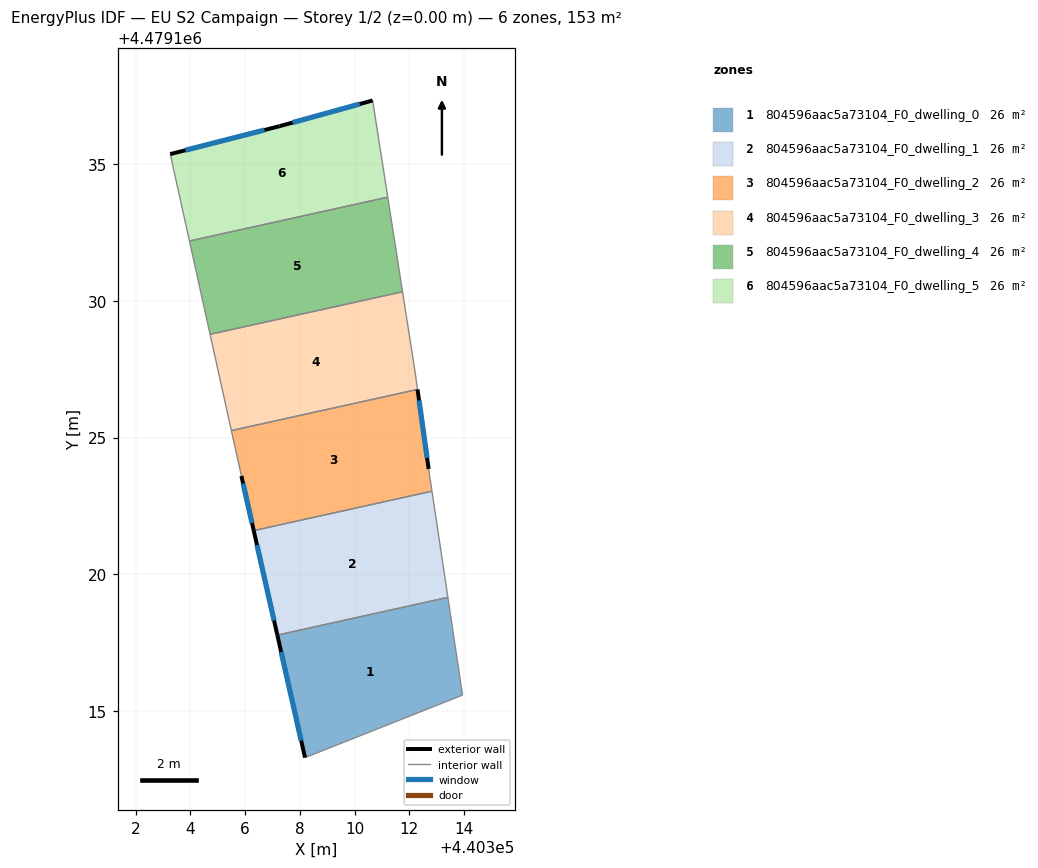
=== STOREY PLAN SPEC (per zone: floor XY polygon, exterior-wall plan segments, windows/doors) ===
zone 1: 804596aac5a73104_F0_dwelling_0  (25.6 m²)
  floor: (440313.95, 4479115.58) (440313.41, 4479119.16) (440307.18, 4479117.78) (440308.19, 4479113.30)
  exterior wall: (440308.19, 4479113.30) – (440307.18, 4479117.78)  [4.6 m]
    window: (440308.05, 4479113.92) – (440307.32, 4479117.16)  [7.2 m²]
  interior walls: 3
zone 2: 804596aac5a73104_F0_dwelling_1  (25.6 m²)
  floor: (440313.41, 4479119.16) (440312.83, 4479123.04) (440306.32, 4479121.60) (440307.18, 4479117.78)
  exterior wall: (440307.18, 4479117.78) – (440306.32, 4479121.60)  [3.9 m]
    window: (440307.06, 4479118.31) – (440306.43, 4479121.07)  [6.1 m²]
  interior walls: 3
zone 3: 804596aac5a73104_F0_dwelling_2  (25.6 m²)
  floor: (440312.83, 4479123.04) (440312.71, 4479123.85) (440312.30, 4479126.76) (440305.50, 4479125.25) (440305.86, 4479123.60) (440306.32, 4479121.60)
  exterior wall: (440306.32, 4479121.60) – (440305.86, 4479123.60)  [2.0 m]
    window: (440306.25, 4479121.88) – (440305.93, 4479123.32)  [3.2 m²]
  exterior wall: (440312.30, 4479126.76) – (440312.71, 4479123.85)  [2.9 m]
    window: (440312.36, 4479126.36) – (440312.65, 4479124.26)  [4.6 m²]
  interior walls: 4
zone 4: 804596aac5a73104_F0_dwelling_3  (25.6 m²)
  floor: (440312.30, 4479126.76) (440312.22, 4479127.37) (440311.76, 4479130.33) (440304.72, 4479128.77) (440305.50, 4479125.25)
  interior walls: 5
zone 5: 804596aac5a73104_F0_dwelling_4  (25.6 m²)
  floor: (440311.76, 4479130.33) (440311.22, 4479133.79) (440303.97, 4479132.19) (440304.72, 4479128.77)
  interior walls: 4
zone 6: 804596aac5a73104_F0_dwelling_5  (25.6 m²)
  floor: (440311.22, 4479133.79) (440310.66, 4479137.32) (440307.26, 4479136.38) (440303.26, 4479135.36) (440303.97, 4479132.19)
  exterior wall: (440303.26, 4479135.36) – (440307.26, 4479136.38)  [4.1 m]
    window: (440303.82, 4479135.50) – (440306.71, 4479136.24)  [6.5 m²]
  exterior wall: (440307.26, 4479136.38) – (440310.66, 4479137.32)  [3.5 m]
    window: (440307.73, 4479136.52) – (440310.19, 4479137.19)  [5.5 m²]
  interior walls: 3

=== DERIVED (storey summary) ===
Building: EU S2 Campaign
Storey: 1 of 2  (floor level z = 0.00 m)
Storey gross floor area: 153.4 m²
Zones on this storey: 6
  - 804596aac5a73104_F0_dwelling_0: floor 25.6 m²; exterior wall 4.6 m (13.8 m²); 1 window(s) 7.2 m²; WWR 52.2%
  - 804596aac5a73104_F0_dwelling_1: floor 25.6 m²; exterior wall 3.9 m (11.7 m²); 1 window(s) 6.1 m²; WWR 52.2%
  - 804596aac5a73104_F0_dwelling_2: floor 25.6 m²; exterior wall 5.0 m (15.0 m²); 2 window(s) 7.8 m²; WWR 52.2%
  - 804596aac5a73104_F0_dwelling_3: floor 25.6 m²
  - 804596aac5a73104_F0_dwelling_4: floor 25.6 m²
  - 804596aac5a73104_F0_dwelling_5: floor 25.6 m²; exterior wall 7.7 m (23.0 m²); 2 window(s) 12.0 m²; WWR 52.2%
Zone adjacency (shared interzone walls):
  - 804596aac5a73104_F0_dwelling_0 ↔ 804596aac5a73104_F0_dwelling_1
  - 804596aac5a73104_F0_dwelling_1 ↔ 804596aac5a73104_F0_dwelling_2
  - 804596aac5a73104_F0_dwelling_2 ↔ 804596aac5a73104_F0_dwelling_3
  - 804596aac5a73104_F0_dwelling_3 ↔ 804596aac5a73104_F0_dwelling_4
  - 804596aac5a73104_F0_dwelling_4 ↔ 804596aac5a73104_F0_dwelling_5